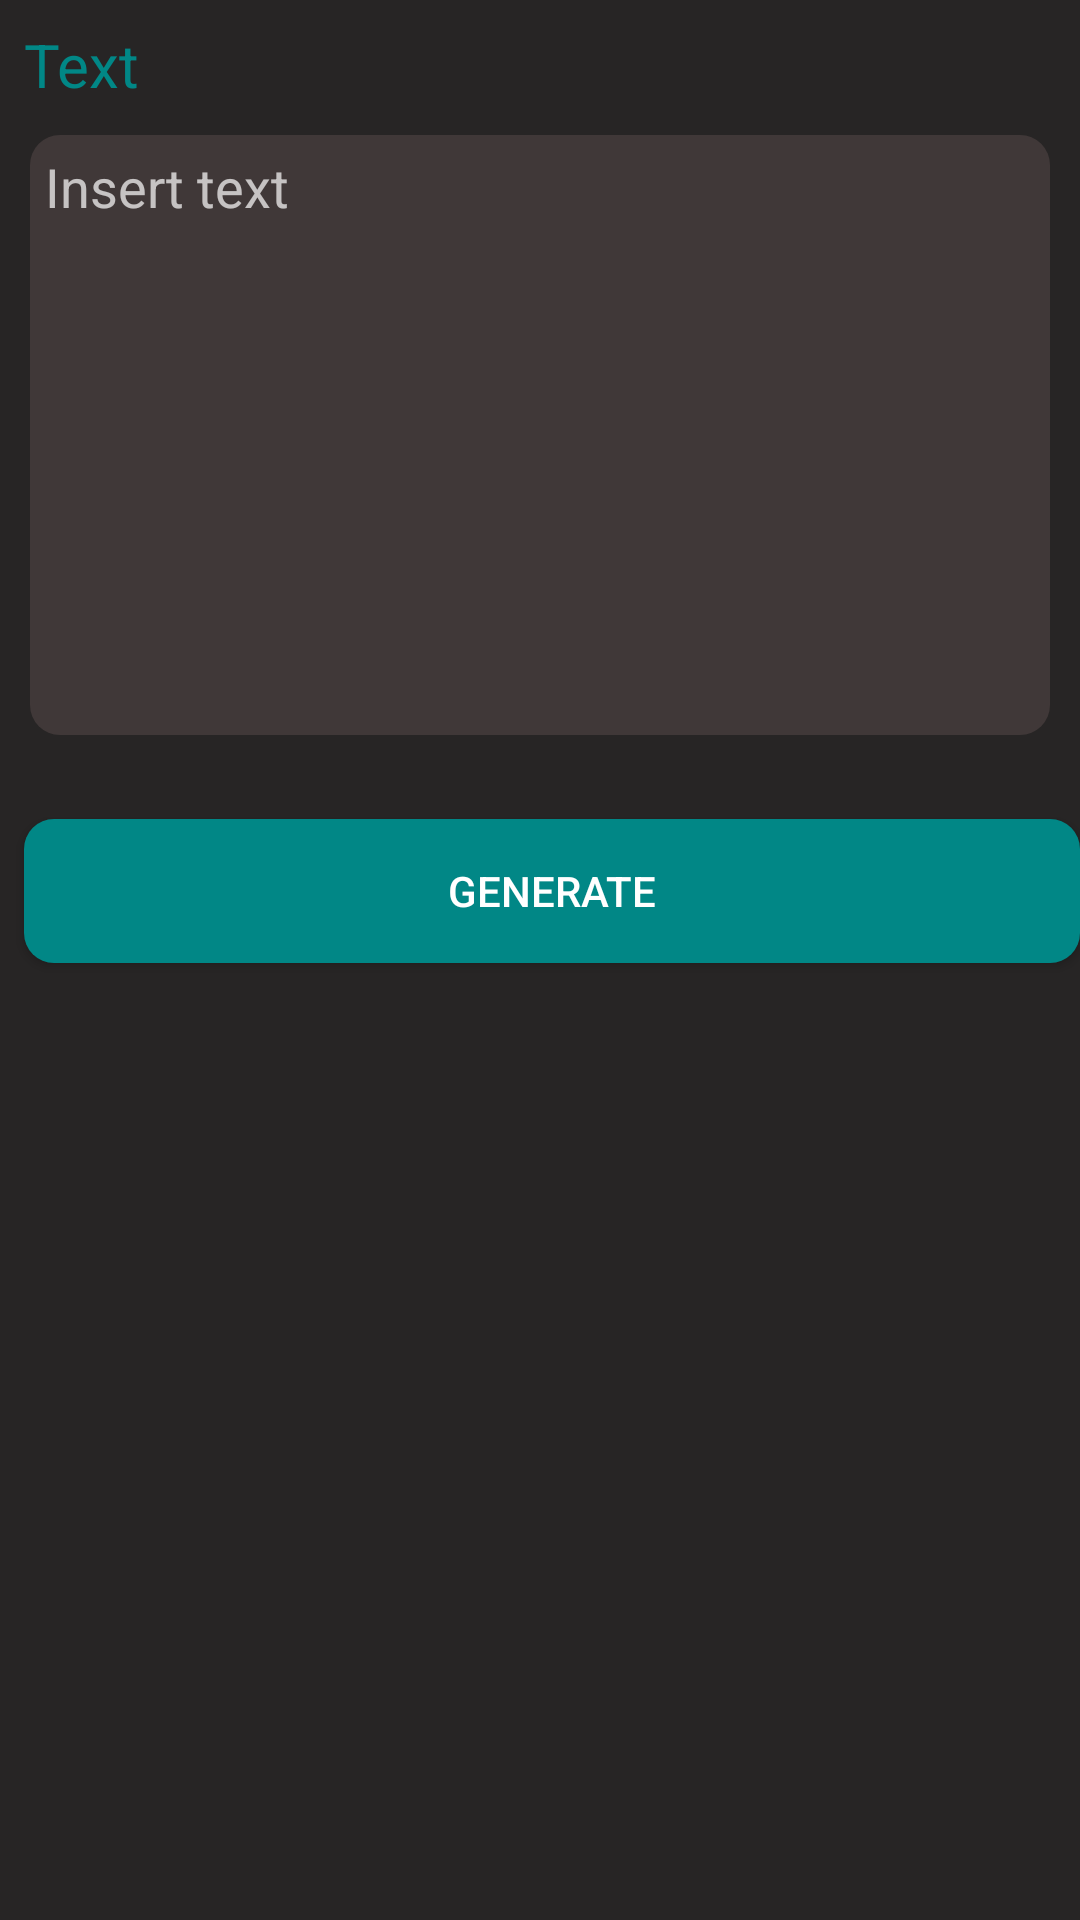

Here is an Android app screen rendered from its layout file. Give the layout XML and the strings, colors and styles it references.
<!-- AndroidManifest.xml: application theme Theme.MyQR -->
<!-- res/layout/activity_text_to_qr.xml -->
<?xml version="1.0" encoding="utf-8"?>
<androidx.constraintlayout.widget.ConstraintLayout
    xmlns:android="http://schemas.android.com/apk/res/android"
    xmlns:app="http://schemas.android.com/apk/res-auto"
    xmlns:tools="http://schemas.android.com/tools"
    android:layout_width="match_parent"
    android:layout_height="match_parent"
    tools:context=".ui.home.Text_To_QR_Activity">

    <TextView
        android:id="@+id/title"
        android:layout_width="wrap_content"
        android:layout_height="wrap_content"
        android:layout_marginLeft="8dp"
        android:layout_marginTop="8dp"
        android:text="Text"
        android:textColor="@color/secondColor"
        android:textSize="20dp"
        app:layout_constraintLeft_toLeftOf="parent"
        app:layout_constraintTop_toTopOf="parent" />

    <EditText
        android:id="@+id/inputText"
        android:layout_width="match_parent"
        android:layout_height="wrap_content"
        android:layout_margin="10dp"
        android:layout_marginLeft="36dp"
        android:layout_marginTop="220dp"
        android:background="@drawable/rounded_button"
        android:ems="10"
        android:gravity="left|top"
        android:hint="Insert text"
        android:inputType="text"
        android:minHeight="200dp"
        android:padding="5dp"
        app:layout_constraintLeft_toLeftOf="parent"
        app:layout_constraintTop_toBottomOf="@+id/title" />

    <Button
        android:id="@+id/button"
        android:layout_width="match_parent"
        android:layout_height="wrap_content"
        android:layout_marginLeft="8dp"
        android:layout_marginTop="28dp"
        android:background="@drawable/drw_button_generate"
        android:text="Generate"
        app:layout_constraintLeft_toLeftOf="parent"
        app:layout_constraintTop_toBottomOf="@+id/inputText" />
</androidx.constraintlayout.widget.ConstraintLayout>
<!-- resources referenced by this layout -->
<resources>
  <color name="secondColor">#FF018786</color>
  <!-- drawable drw_button_generate (drawable) -->
  <?xml version="1.0" encoding="utf-8"?>
  <shape xmlns:android="http://schemas.android.com/apk/res/android"
      android:shape="rectangle">
      <corners android:radius="10dp" />
      <solid android:color="@color/secondColor" />
  </shape>
  <!-- drawable rounded_button (drawable) -->
  <?xml version="1.0" encoding="utf-8"?>
  <shape xmlns:android="http://schemas.android.com/apk/res/android"
      android:shape="rectangle">
      <corners android:radius="10dp" />
      <solid android:color="@color/button" />
  </shape>
  <style name="Theme.MyQR" parent="Theme.AppCompat">
          
  
          
          <item name="android:windowBackground">@color/gray</item>
  
          <item name="colorAccent">@color/secondColor</item>
          <item name="android:textColorPrimary">@color/white</item>
  
      </style>
  <color name="button">#403838</color>
  <color name="gray">#272525</color>
      // qr scanner
  <color name="white">#FFFFFF</color>
</resources>
